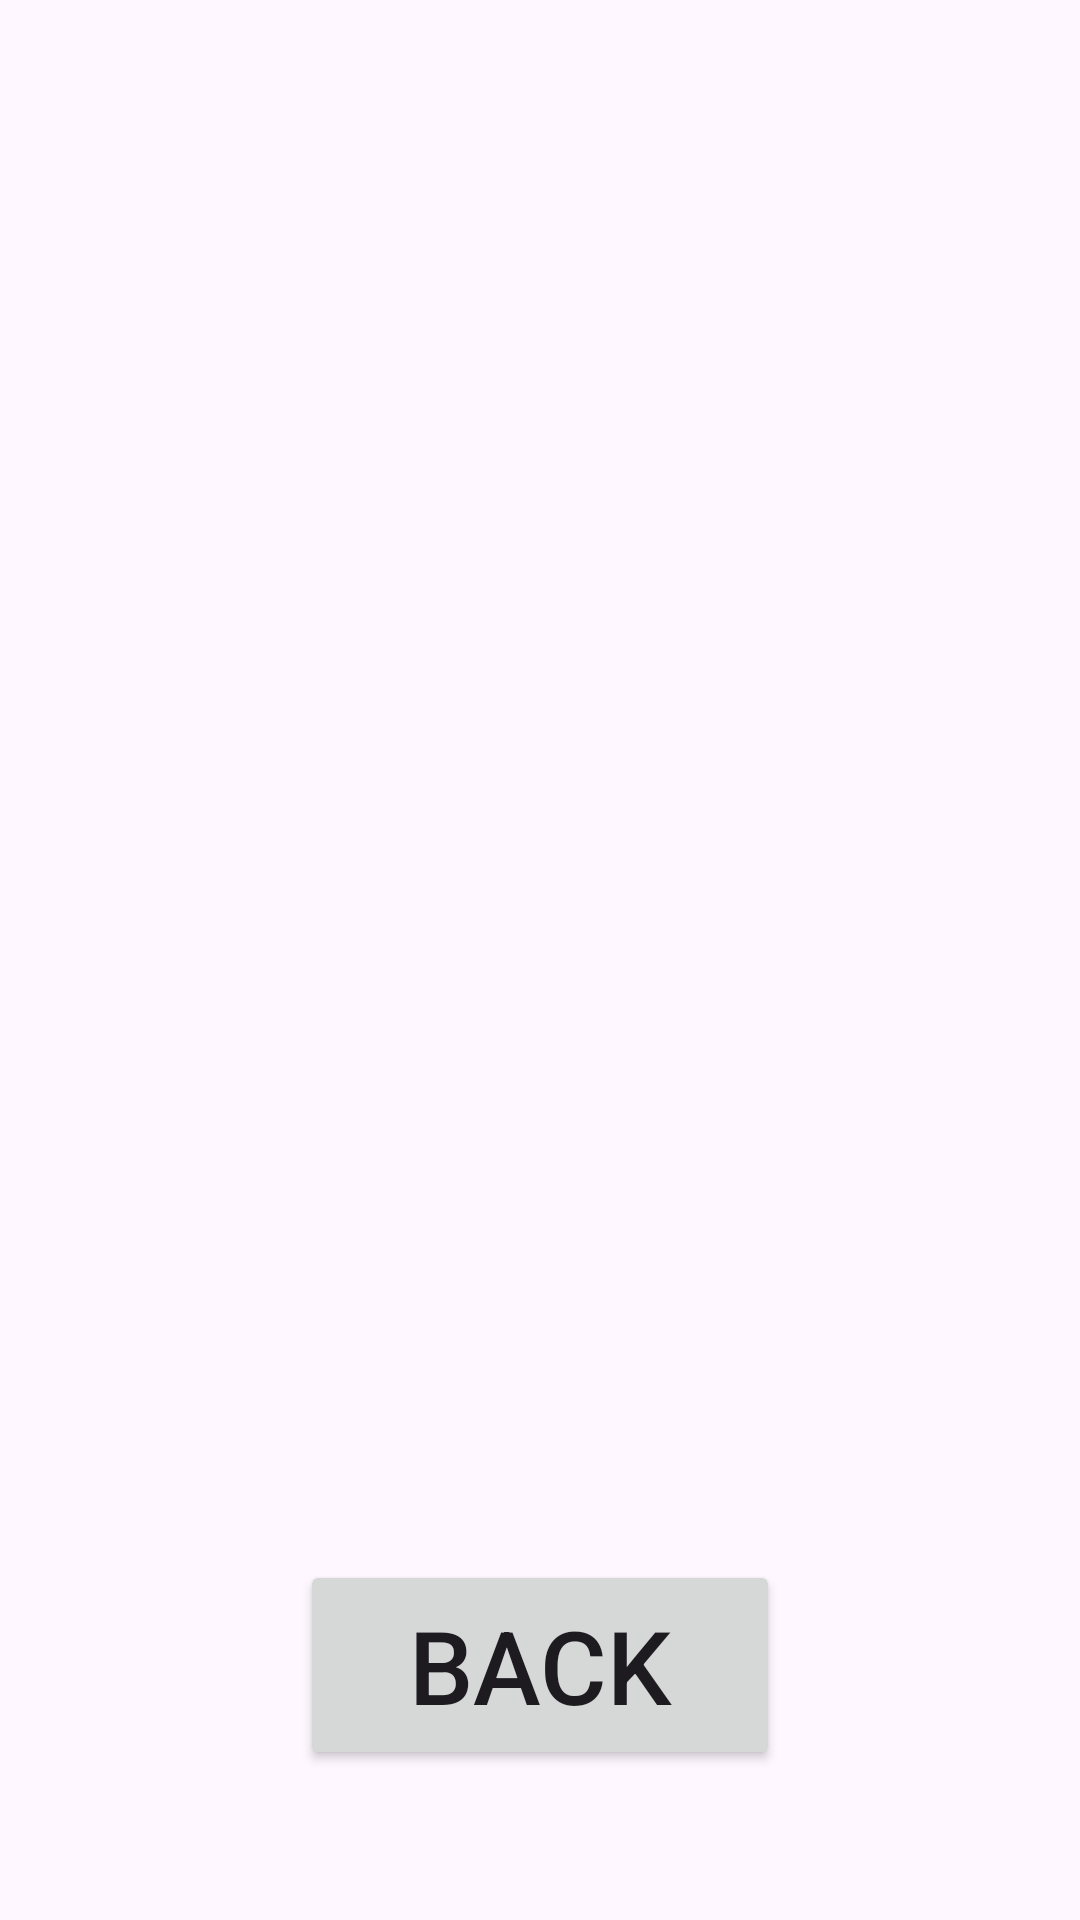

Here is an Android app screen rendered from its layout file. Give the layout XML and the strings, colors and styles it references.
<!-- AndroidManifest.xml: application theme Theme.EmilyPanfilovIntent -->
<!-- res/layout/activity_main2.xml -->
<?xml version="1.0" encoding="utf-8"?>
<androidx.constraintlayout.widget.ConstraintLayout xmlns:android="http://schemas.android.com/apk/res/android"
    xmlns:app="http://schemas.android.com/apk/res-auto"
    xmlns:tools="http://schemas.android.com/tools"
    android:id="@+id/main"
    android:layout_width="match_parent"
    android:layout_height="match_parent"
    tools:context=".MainActivity2">

    <Button
        android:id="@+id/back"
        android:layout_width="160dp"
        android:layout_height="70dp"
        android:layout_marginBottom="50dp"
        android:onClick="back"
        android:text="back"
        android:textSize="34sp"
        app:layout_constraintBottom_toBottomOf="parent"
        app:layout_constraintEnd_toEndOf="parent"
        app:layout_constraintStart_toStartOf="parent"
        app:rippleColor="#FF00FF" />

    <TextView
        android:id="@+id/result"
        android:layout_width="wrap_content"
        android:layout_height="wrap_content"
        android:textSize="34sp"
        app:layout_constraintBottom_toBottomOf="parent"
        app:layout_constraintEnd_toEndOf="parent"
        app:layout_constraintStart_toStartOf="parent"
        app:layout_constraintTop_toTopOf="parent" />
</androidx.constraintlayout.widget.ConstraintLayout>
<!-- resources referenced by this layout -->
<resources>
  <style name="Theme.EmilyPanfilovIntent" parent="Base.Theme.EmilyPanfilovIntent" />
  <style name="Base.Theme.EmilyPanfilovIntent" parent="Theme.Material3.DayNight.NoActionBar">
          
          
      </style>
</resources>
